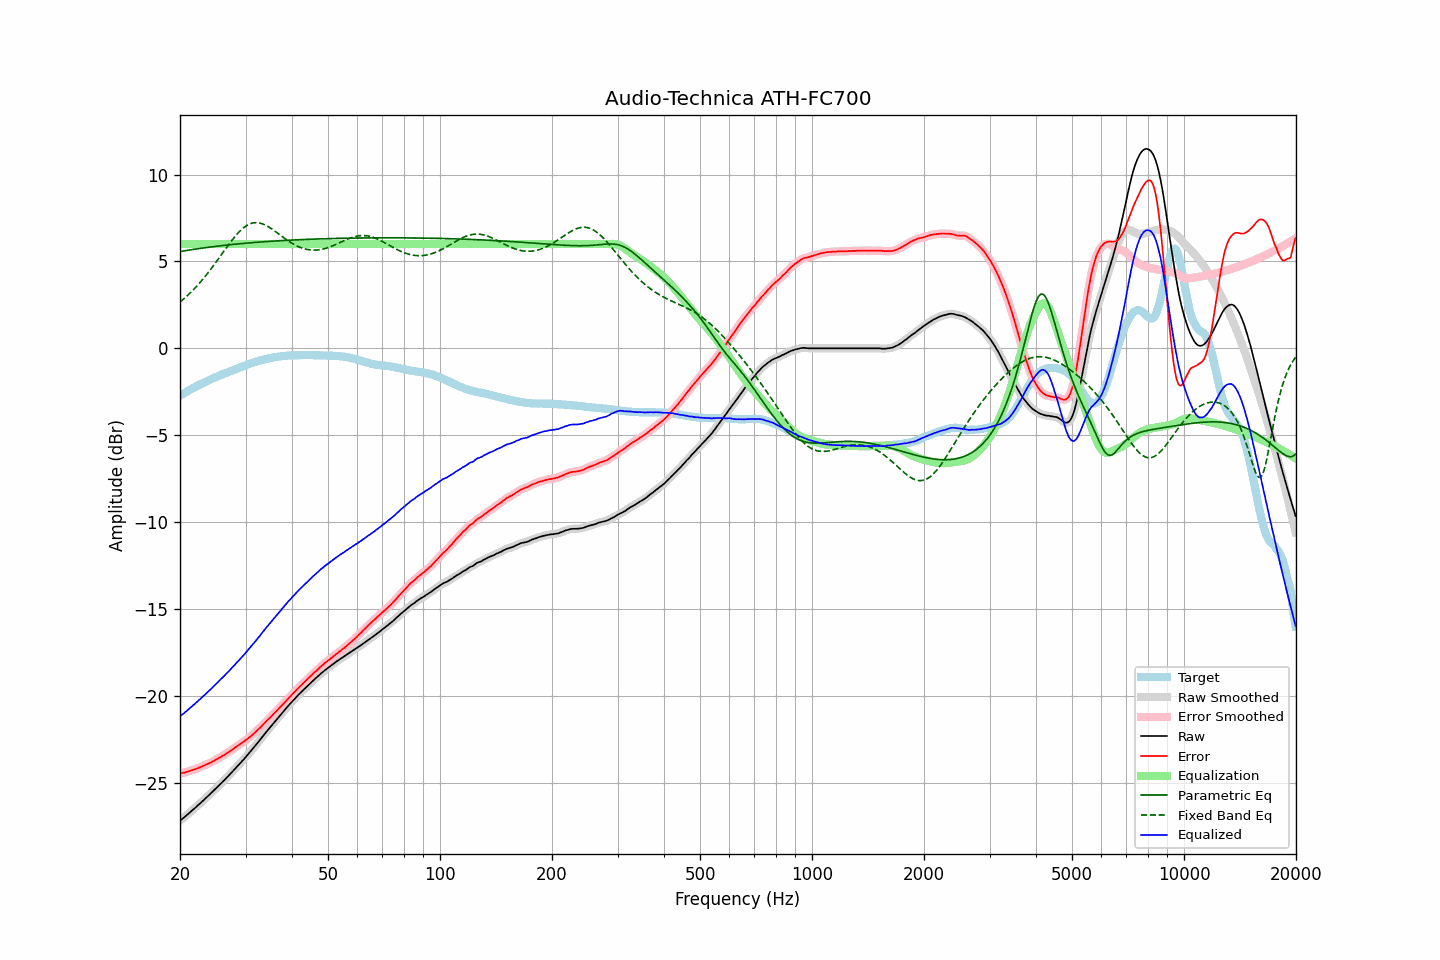

The file beside this chart, header and first rows:
frequency, raw, error, smoothed, error_smoothed, equalization, parametric_eq, fixed_band_eq, equalized_raw, equalized_smoothed, target
20.00, -27.18, -24.46, -27.18, -24.46, 6.00, 5.57, 2.67, -21.18, -21.18, -2.72
20.20, -27.10, -24.44, -27.10, -24.44, 6.00, 5.59, 2.74, -21.10, -21.10, -2.66
20.40, -27.03, -24.42, -27.03, -24.42, 6.00, 5.60, 2.82, -21.03, -21.03, -2.61
20.61, -26.95, -24.40, -26.95, -24.40, 6.00, 5.62, 2.90, -20.95, -20.95, -2.55
20.81, -26.87, -24.37, -26.87, -24.37, 6.00, 5.63, 2.98, -20.87, -20.87, -2.50
21.02, -26.79, -24.35, -26.79, -24.35, 6.00, 5.65, 3.07, -20.79, -20.79, -2.44
21.23, -26.71, -24.32, -26.71, -24.32, 6.00, 5.66, 3.16, -20.71, -20.71, -2.39
21.44, -26.63, -24.29, -26.63, -24.29, 6.00, 5.67, 3.25, -20.63, -20.63, -2.34
21.66, -26.55, -24.26, -26.55, -24.26, 6.00, 5.69, 3.34, -20.55, -20.55, -2.29
21.87, -26.47, -24.23, -26.47, -24.23, 6.00, 5.70, 3.44, -20.47, -20.47, -2.24
22.09, -26.39, -24.20, -26.39, -24.19, 6.00, 5.72, 3.53, -20.39, -20.39, -2.19
22.31, -26.30, -24.16, -26.30, -24.16, 6.00, 5.73, 3.64, -20.30, -20.30, -2.14
22.54, -26.22, -24.12, -26.22, -24.12, 6.00, 5.74, 3.74, -20.22, -20.22, -2.10
22.76, -26.14, -24.08, -26.14, -24.08, 6.00, 5.76, 3.84, -20.14, -20.14, -2.05
22.99, -26.05, -24.04, -26.05, -24.04, 6.00, 5.77, 3.95, -20.05, -20.05, -2.02
23.22, -25.97, -24.00, -25.97, -24.00, 6.00, 5.78, 4.06, -19.97, -19.97, -1.97
23.45, -25.88, -23.95, -25.88, -23.96, 6.00, 5.79, 4.18, -19.88, -19.88, -1.93
23.69, -25.79, -23.91, -25.79, -23.92, 6.00, 5.81, 4.29, -19.79, -19.79, -1.88
23.92, -25.71, -23.87, -25.71, -23.87, 6.00, 5.82, 4.41, -19.71, -19.71, -1.84
24.16, -25.62, -23.83, -25.62, -23.83, 6.00, 5.83, 4.53, -19.62, -19.62, -1.79
24.40, -25.53, -23.78, -25.53, -23.78, 6.00, 5.84, 4.66, -19.53, -19.53, -1.75
24.65, -25.44, -23.73, -25.44, -23.73, 6.00, 5.85, 4.78, -19.44, -19.44, -1.71
24.89, -25.35, -23.68, -25.35, -23.68, 6.00, 5.87, 4.91, -19.35, -19.35, -1.67
25.14, -25.26, -23.63, -25.26, -23.63, 6.00, 5.88, 5.03, -19.26, -19.26, -1.63
25.39, -25.17, -23.58, -25.17, -23.58, 6.00, 5.89, 5.16, -19.17, -19.17, -1.59
25.65, -25.07, -23.52, -25.07, -23.52, 6.00, 5.90, 5.29, -19.07, -19.07, -1.55
25.91, -24.98, -23.47, -24.98, -23.47, 6.00, 5.91, 5.42, -18.98, -18.98, -1.51
26.16, -24.89, -23.42, -24.89, -23.41, 6.00, 5.92, 5.55, -18.89, -18.89, -1.47
26.43, -24.80, -23.36, -24.80, -23.36, 6.00, 5.93, 5.68, -18.80, -18.80, -1.44
26.69, -24.70, -23.30, -24.70, -23.30, 6.00, 5.94, 5.81, -18.70, -18.70, -1.40
26.96, -24.61, -23.25, -24.61, -23.24, 6.00, 5.95, 5.93, -18.61, -18.61, -1.36
27.23, -24.51, -23.18, -24.51, -23.18, 6.00, 5.96, 6.06, -18.51, -18.51, -1.33
27.50, -24.41, -23.12, -24.41, -23.12, 6.00, 5.97, 6.18, -18.41, -18.41, -1.29
27.77, -24.31, -23.05, -24.31, -23.05, 6.00, 5.98, 6.30, -18.31, -18.31, -1.25
28.05, -24.21, -22.98, -24.21, -22.99, 6.00, 5.99, 6.41, -18.21, -18.21, -1.23
28.33, -24.11, -22.92, -24.11, -22.92, 6.00, 6.00, 6.52, -18.11, -18.11, -1.19
28.62, -24.01, -22.86, -24.01, -22.86, 6.00, 6.01, 6.62, -18.01, -18.01, -1.15
28.90, -23.91, -22.80, -23.91, -22.80, 6.00, 6.02, 6.72, -17.91, -17.91, -1.11
29.19, -23.81, -22.73, -23.81, -22.74, 6.00, 6.02, 6.81, -17.81, -17.81, -1.08
29.48, -23.71, -22.67, -23.71, -22.67, 6.00, 6.03, 6.90, -17.71, -17.71, -1.04
29.78, -23.61, -22.61, -23.61, -22.60, 6.00, 6.04, 6.97, -17.61, -17.61, -1.00
30.08, -23.50, -22.53, -23.50, -22.54, 6.00, 6.05, 7.04, -17.50, -17.50, -0.97
30.38, -23.40, -22.47, -23.40, -22.46, 6.00, 6.06, 7.09, -17.40, -17.40, -0.93
30.68, -23.29, -22.39, -23.29, -22.39, 6.00, 6.07, 7.14, -17.29, -17.29, -0.90
30.99, -23.18, -22.32, -23.18, -22.31, 6.00, 6.07, 7.18, -17.18, -17.18, -0.87
31.30, -23.07, -22.23, -23.07, -22.23, 6.00, 6.08, 7.21, -17.07, -17.07, -0.84
31.61, -22.96, -22.15, -22.96, -22.15, 6.00, 6.09, 7.22, -16.96, -16.96, -0.81
31.93, -22.85, -22.07, -22.85, -22.07, 6.00, 6.10, 7.23, -16.85, -16.85, -0.78
32.24, -22.73, -21.98, -22.73, -21.98, 6.00, 6.10, 7.23, -16.73, -16.73, -0.75
32.57, -22.61, -21.89, -22.61, -21.89, 6.00, 6.11, 7.22, -16.61, -16.61, -0.72
32.89, -22.50, -21.81, -22.49, -21.80, 6.00, 6.12, 7.20, -16.50, -16.49, -0.69
33.22, -22.38, -21.70, -22.38, -21.71, 6.00, 6.12, 7.17, -16.38, -16.38, -0.67
33.55, -22.26, -21.61, -22.26, -21.61, 6.00, 6.13, 7.14, -16.26, -16.26, -0.65
33.89, -22.15, -21.52, -22.15, -21.52, 6.00, 6.14, 7.10, -16.15, -16.15, -0.63
34.23, -22.03, -21.42, -22.03, -21.43, 6.00, 6.14, 7.05, -16.03, -16.03, -0.61
34.57, -21.92, -21.34, -21.92, -21.34, 6.00, 6.15, 6.99, -15.92, -15.92, -0.58
34.92, -21.81, -21.25, -21.81, -21.24, 6.00, 6.16, 6.94, -15.81, -15.81, -0.56
35.27, -21.69, -21.15, -21.69, -21.15, 6.00, 6.16, 6.88, -15.69, -15.69, -0.55
35.62, -21.58, -21.05, -21.58, -21.05, 6.00, 6.17, 6.81, -15.58, -15.58, -0.53
35.97, -21.47, -20.96, -21.47, -20.96, 6.00, 6.18, 6.74, -15.47, -15.47, -0.51
... 635 more rows
